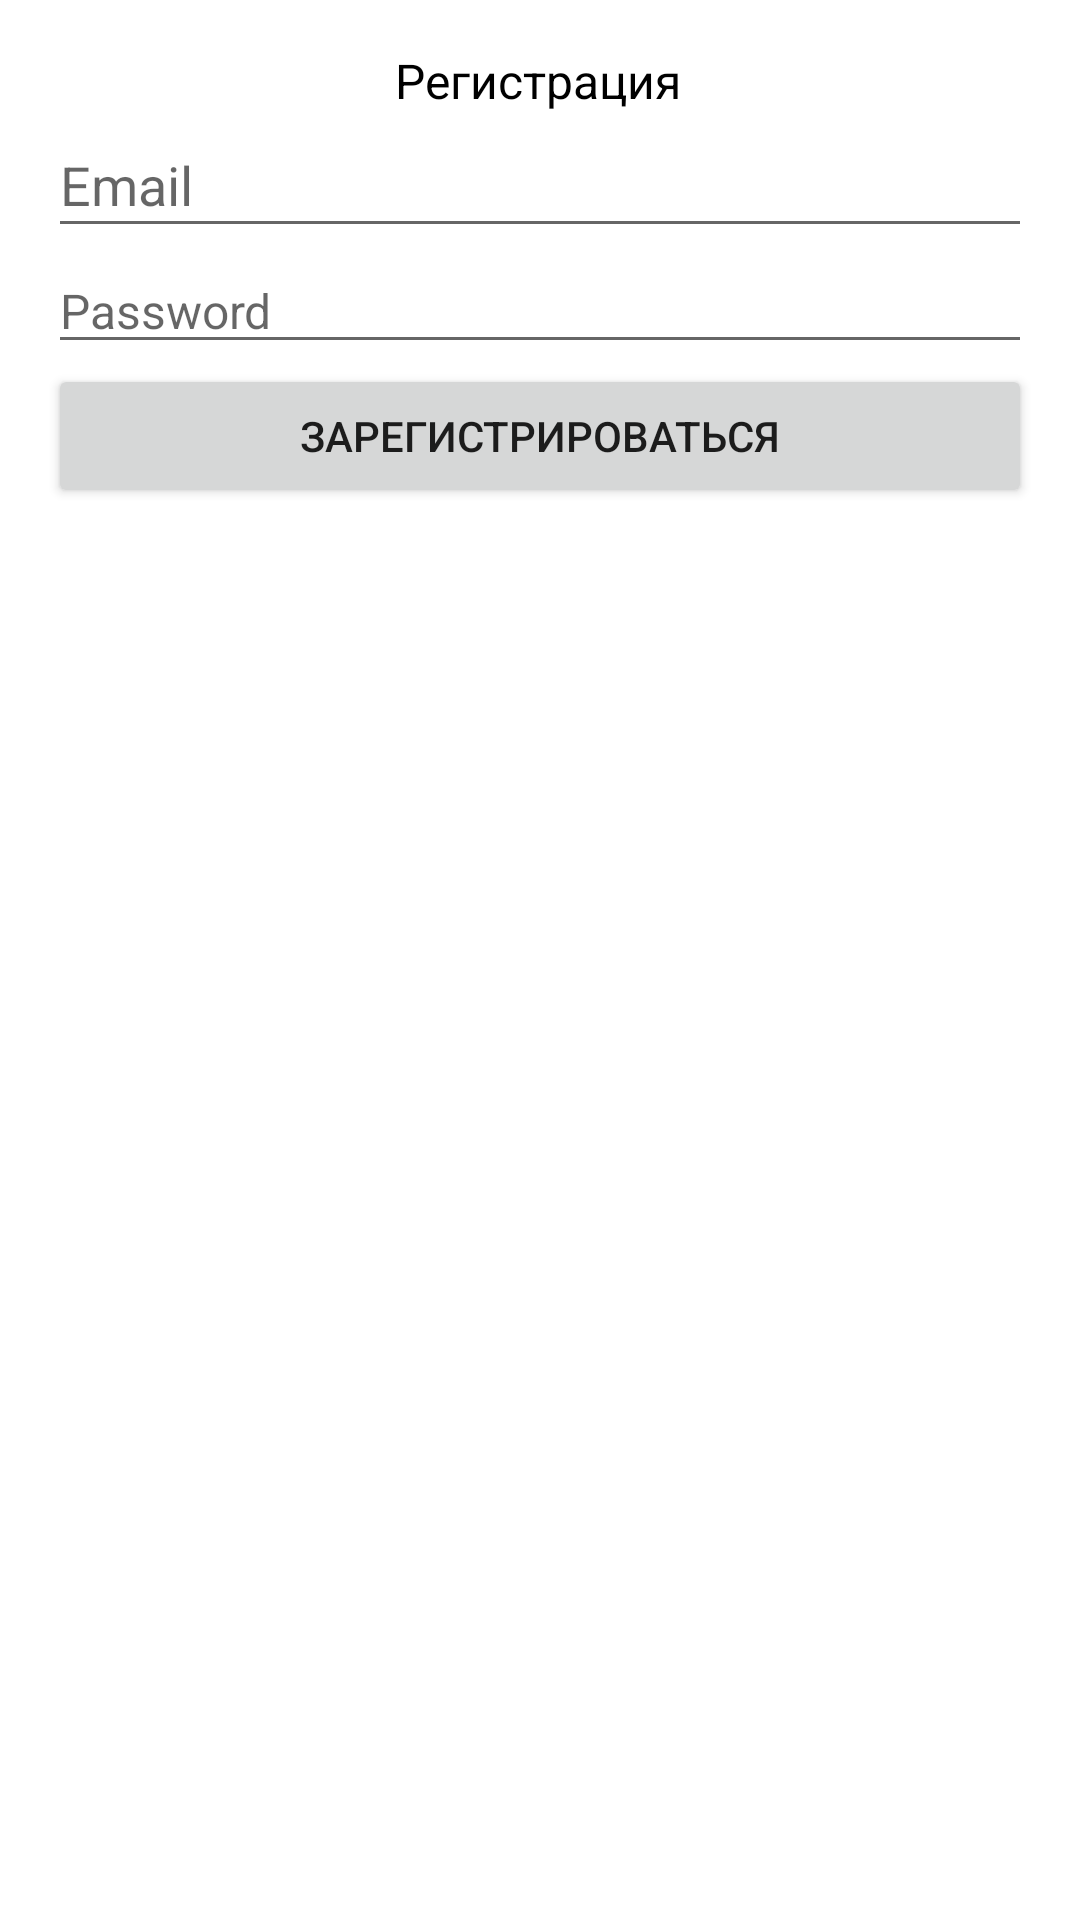

Produce the Android XML layout that renders to this screen, including the resource entries it uses.
<!-- AndroidManifest.xml: application theme AppTheme.NoActionBar -->
<!-- res/layout/sign_dialog.xml -->
<?xml version="1.0" encoding="utf-8"?>
<androidx.constraintlayout.widget.ConstraintLayout xmlns:android="http://schemas.android.com/apk/res/android"
    xmlns:app="http://schemas.android.com/apk/res-auto"
    xmlns:tools="http://schemas.android.com/tools"
    android:id="@+id/pressBtnRegistration"
    android:layout_width="match_parent"
    android:layout_height="match_parent">

    <TextView
        android:id="@+id/tvSignTitle"
        android:layout_width="wrap_content"
        android:layout_height="wrap_content"
        android:layout_marginTop="16dp"
        android:text="@string/add_sign_up"
        android:textColor="@color/black"
        android:textSize="16sp"
        app:layout_constraintEnd_toEndOf="parent"
        app:layout_constraintHorizontal_bias="0.498"
        app:layout_constraintStart_toStartOf="parent"
        app:layout_constraintTop_toTopOf="parent" />

    <EditText
        android:id="@+id/edSignEmail"
        android:layout_width="0dp"
        android:layout_height="45dp"
        android:layout_marginStart="16dp"
        android:layout_marginEnd="16dp"
        android:ems="10"
        android:hint="@string/email_hint"
        android:inputType="textPersonName|textEmailAddress"
        app:layout_constraintEnd_toEndOf="parent"
        app:layout_constraintHorizontal_bias="0.0"
        app:layout_constraintStart_toStartOf="parent"
        app:layout_constraintTop_toBottomOf="@+id/tvSignTitle" />

    <EditText
        android:id="@+id/edSignPassword"
        android:layout_width="0dp"
        android:layout_height="wrap_content"
        android:ems="10"
        android:hint="@string/password_hint"
        android:inputType="textPersonName"
        android:textSize="16sp"
        app:layout_constraintEnd_toEndOf="@+id/edSignEmail"
        app:layout_constraintHorizontal_bias="0.497"
        app:layout_constraintStart_toStartOf="@+id/edSignEmail"
        app:layout_constraintTop_toBottomOf="@+id/edSignEmail" />

    <Button
        android:id="@+id/btnSignUpIn"
        android:layout_width="0dp"
        android:layout_height="wrap_content"
        android:text="@string/sign_up_action"
        app:layout_constraintEnd_toEndOf="@+id/edSignEmail"
        app:layout_constraintHorizontal_bias="1.0"
        app:layout_constraintStart_toStartOf="@+id/edSignEmail"
        app:layout_constraintTop_toBottomOf="@+id/edSignPassword" />

    <Button
        android:id="@+id/btnForgetP"
        android:layout_width="0dp"
        android:layout_height="wrap_content"
        android:text="@string/forget_password"
        android:visibility="gone"
        app:layout_constraintEnd_toEndOf="@+id/edSignEmail"
        app:layout_constraintStart_toStartOf="@+id/edSignEmail"
        app:layout_constraintTop_toBottomOf="@+id/btnSignUpIn" />
</androidx.constraintlayout.widget.ConstraintLayout>
<!-- resources referenced by this layout -->
<resources>
  <string name="add_sign_up">Регистрация</string>
  <string name="email_hint">Email</string>
  <string name="forget_password">Забыли пароль?</string>
  <string name="password_hint">Password</string>
  <string name="sign_up_action">Зарегистрироваться</string>
  <style name="AppTheme.NoActionBar" parent="Theme.MaterialComponents.DayNight.DarkActionBar">
          
          <item name="colorPrimary">@color/purple_500</item>
          <item name="colorPrimaryVariant">@color/purple_700</item>
          <item name="colorOnPrimary">@color/white</item>
          <item name="windowActionBar">false</item>
          <item name="windowNoTitle">true</item>
          <item name="android:windowFullscreen">true</item>
  
      </style>
  <!-- not gathered from this repository: default colours our renderer supplied (Android Studio template values) -->
  <color name="purple_500">#FF6200EE</color>
  <color name="purple_700">#FF3700B3</color>
  <color name="black">#FF000000</color>
  <color name="white">#FFFFFFFF</color>
</resources>
